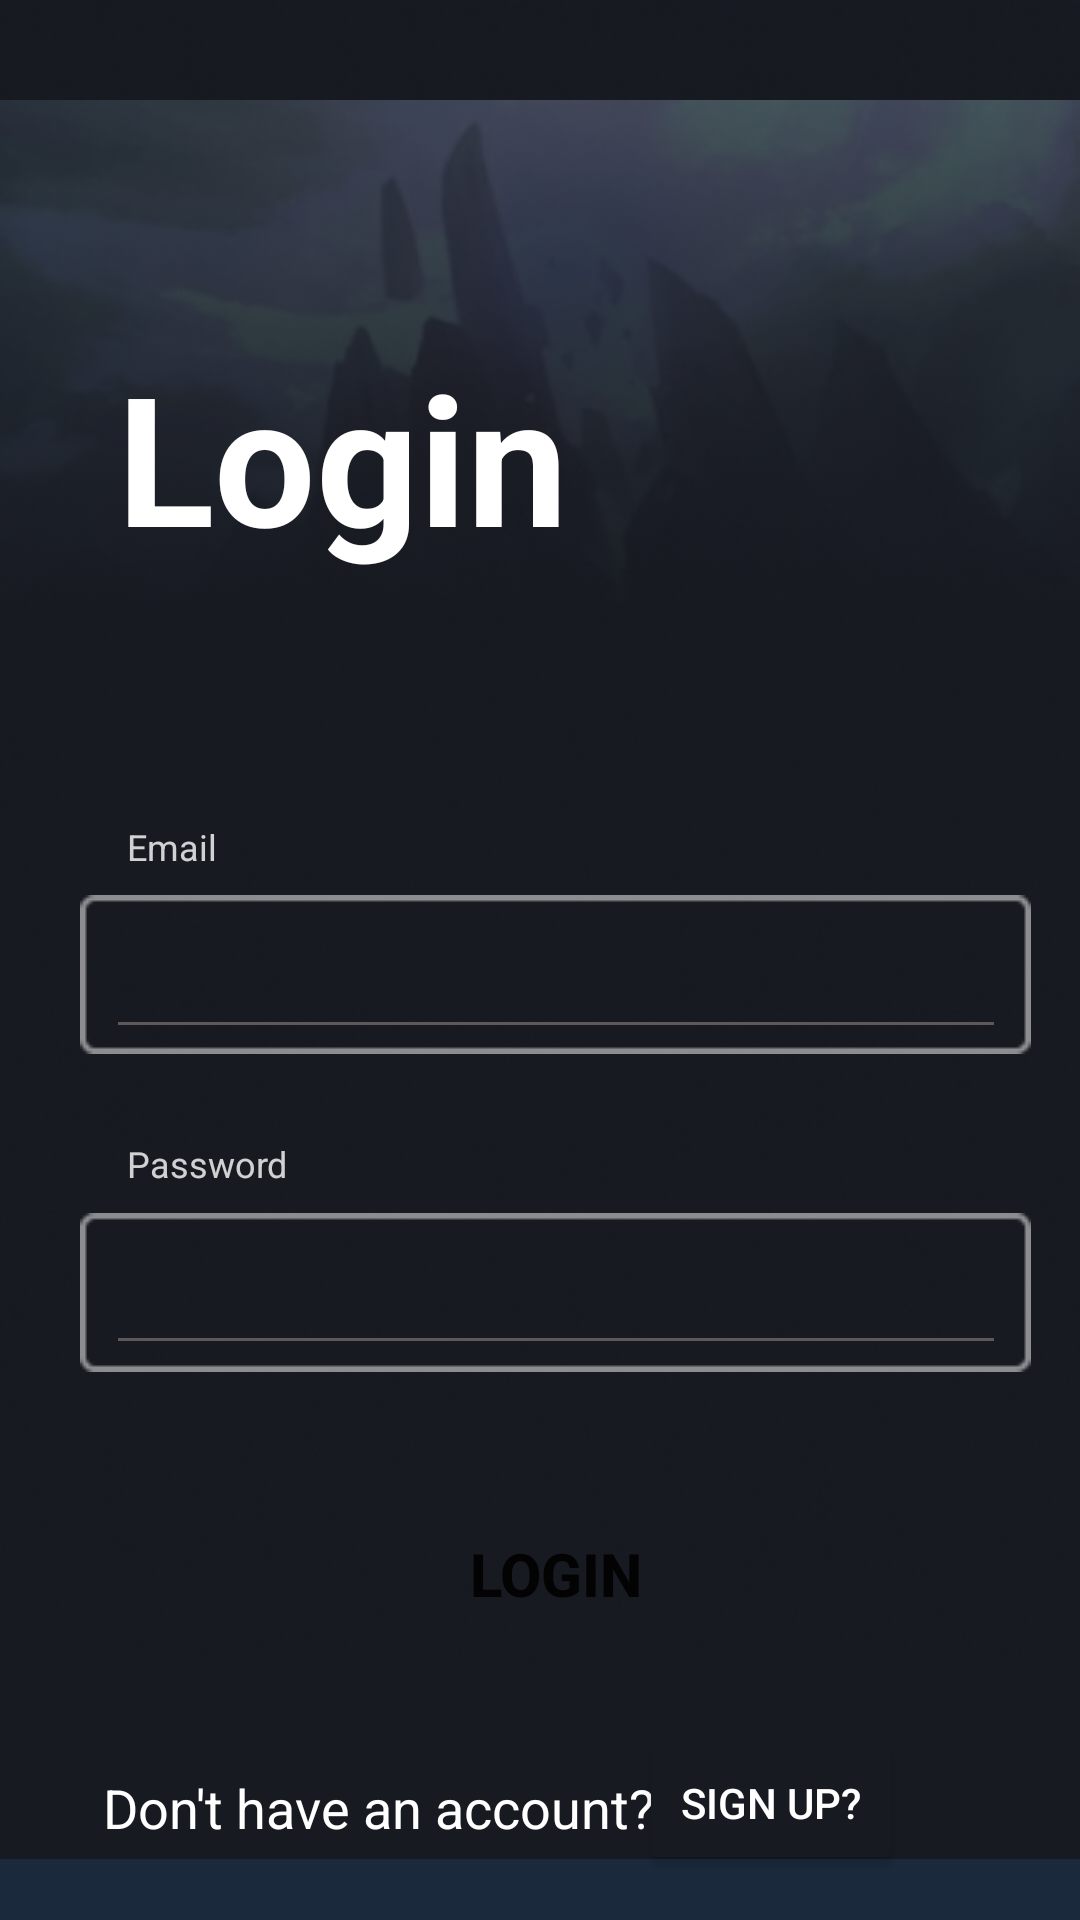

Android layout source for this screen:
<!-- AndroidManifest.xml: application theme Theme.IPT_DeVera -->
<!-- res/layout/activity_sign_up_page.xml -->
<?xml version="1.0" encoding="utf-8"?>
<androidx.constraintlayout.widget.ConstraintLayout xmlns:android="http://schemas.android.com/apk/res/android"
    xmlns:app="http://schemas.android.com/apk/res-auto"
    xmlns:tools="http://schemas.android.com/tools"
    android:layout_width="match_parent"
    android:background="#171A21"
    android:layout_height="match_parent"
    tools:context=".SignUpPage">



    <ImageView
        android:id="@+id/imageView3"
        android:layout_width="424dp"
        android:layout_height="85dp"
        app:layout_constraintBottom_toBottomOf="parent"
        app:layout_constraintEnd_toEndOf="parent"
        app:layout_constraintHorizontal_bias="0.233"
        app:layout_constraintStart_toStartOf="parent"
        app:layout_constraintTop_toTopOf="parent"
        android:layout_marginBottom="-670dp"
        app:srcCompat="@drawable/rectangle2"
        tools:layout_editor_absoluteY="655dp"
        />


    <ImageView
        android:id="@+id/imageView6"
        android:layout_width="wrap_content"
        android:layout_height="wrap_content"
        app:srcCompat="@drawable/barren2"
        tools:layout_editor_absoluteX="0dp"
        tools:layout_editor_absoluteY="-23dp"
        />

    <ImageView
        android:id="@+id/imageView9"
        android:layout_width="wrap_content"
        android:layout_height="wrap_content"
        app:layout_constraintBottom_toBottomOf="parent"
        app:layout_constraintEnd_toEndOf="parent"
        android:layout_marginBottom="105dp"
        app:layout_constraintHorizontal_bias="0.0"
        app:layout_constraintStart_toStartOf="parent"
        app:layout_constraintTop_toTopOf="parent"
        app:layout_constraintVertical_bias="0.60"
        app:srcCompat="@drawable/gradient"

        />

    <TextView
        android:layout_width="192dp"
        android:layout_height="88dp"
        android:layout_marginBottom="440dp"
        android:text="Login"
        android:textColor="@color/white"
        android:textSize="60sp"
        android:textStyle="bold"
        app:layout_constraintBottom_toBottomOf="parent"
        app:layout_constraintEnd_toEndOf="parent"
        app:layout_constraintHorizontal_bias="0.233"
        app:layout_constraintStart_toStartOf="parent"
        app:layout_constraintTop_toTopOf="parent"
        app:layout_constraintVertical_bias="1.0" />


    <EditText
        android:id="@+id/emad"
        android:layout_width="300dp"
        android:layout_height="wrap_content"
        android:backgroundTint="#5E5858"
        android:ems="10"
        android:inputType="textEmailAddress"
        app:layout_constraintBottom_toBottomOf="parent"
        app:layout_constraintEnd_toEndOf="parent"
        app:layout_constraintHorizontal_bias="0.591"
        app:layout_constraintStart_toStartOf="parent"
        app:layout_constraintTop_toTopOf="parent"
        app:layout_constraintVertical_bias="0.515"
        android:textColor="#FFFFFF"
        />

    <ImageView
        android:id="@+id/imageView11"
        android:layout_width="wrap_content"
        android:layout_height="wrap_content"
        app:layout_constraintBottom_toBottomOf="parent"
        app:layout_constraintEnd_toEndOf="parent"
        app:layout_constraintHorizontal_bias="0.618"
        app:layout_constraintStart_toStartOf="parent"
        app:layout_constraintTop_toTopOf="parent"
        app:layout_constraintVertical_bias="0.508"
        app:srcCompat="@drawable/box" />

    <TextView
        android:id="@+id/textView2"
        android:layout_width="42.2dp"
        android:layout_height="17.2dp"
        android:alpha="0.8"
        android:text="Email"
        android:textColor="@color/white"
        android:textSize="12sp"
        app:layout_constraintBottom_toBottomOf="parent"
        app:layout_constraintEnd_toEndOf="parent"
        app:layout_constraintHorizontal_bias="0.133"
        app:layout_constraintStart_toStartOf="parent"
        app:layout_constraintTop_toTopOf="parent"
        app:layout_constraintVertical_bias="0.44" />

    <ImageView
        android:id="@+id/imageView1"
        android:layout_width="wrap_content"
        android:layout_height="wrap_content"
        app:layout_constraintBottom_toBottomOf="parent"
        app:layout_constraintEnd_toEndOf="parent"
        app:layout_constraintHorizontal_bias="0.618"
        app:layout_constraintStart_toStartOf="parent"
        app:layout_constraintTop_toTopOf="parent"
        app:layout_constraintVertical_bias="0.689"
        app:srcCompat="@drawable/box" />

    <TextView
        android:id="@+id/textView"
        android:layout_width="60.2dp"
        android:layout_height="17.2dp"
        android:alpha="0.8"
        android:text="Password"
        android:textColor="@color/white"
        android:textSize="12sp"
        app:layout_constraintBottom_toBottomOf="parent"
        app:layout_constraintEnd_toEndOf="parent"
        app:layout_constraintHorizontal_bias="0.141"
        app:layout_constraintStart_toStartOf="parent"
        app:layout_constraintTop_toTopOf="parent"
        app:layout_constraintVertical_bias="0.61" />

    <EditText
        android:id="@+id/editTextTextPassword"
        android:layout_width="300dp"
        android:layout_height="wrap_content"
        android:backgroundTint="#5E5858"
        android:ems="10"
        android:inputType="textPassword"
        app:layout_constraintBottom_toBottomOf="parent"
        app:layout_constraintEnd_toEndOf="parent"
        app:layout_constraintHorizontal_bias="0.591"
        app:layout_constraintStart_toStartOf="parent"
        app:layout_constraintTop_toTopOf="parent"
        app:layout_constraintVertical_bias="0.691"
        android:textColor="#FFFFFF"
        />

    <Button
        android:id="@+id/logebut"
        android:layout_width="319dp"
        android:layout_height="61dp"
        android:background="@drawable/roundtyle"
        android:backgroundTint="@color/white"
        android:gravity="center"
        android:text="Login"
        android:textSize="20dp"
        android:textStyle="bold"
        app:layout_constraintBottom_toBottomOf="parent"
        app:layout_constraintEnd_toEndOf="parent"
        app:layout_constraintHorizontal_bias="0.635"
        app:layout_constraintStart_toStartOf="parent"
        app:layout_constraintTop_toTopOf="parent"

        app:layout_constraintVertical_bias="0.853" />

    <TextView
        android:id="@+id/awd"
        android:layout_width="270.8dp"
        android:layout_height="26.8dp"
        android:layout_marginBottom="23dp"
        android:text="Don't have an account?"
        android:textColor="@color/white"
        android:textSize="18sp"
        app:layout_constraintBottom_toBottomOf="parent"
        app:layout_constraintEnd_toEndOf="parent"
        app:layout_constraintHorizontal_bias="0.385"
        app:layout_constraintStart_toStartOf="parent" />

    <Button
        android:id="@+id/signupbutton"
        android:layout_width="wrap_content"
        android:layout_height="wrap_content"
        android:layout_marginBottom="15dp"
        android:backgroundTint="#171A21"
        android:text="Sign up?"
        android:textColor="@color/white"
        app:layout_constraintBottom_toBottomOf="parent"
        app:layout_constraintEnd_toEndOf="parent"
        app:layout_constraintHorizontal_bias="0.783"
        app:layout_constraintStart_toStartOf="parent" />


</androidx.constraintlayout.widget.ConstraintLayout>
<!-- resources referenced by this layout -->
<resources>
  <!-- drawable barren2: png bitmap (drawable, 209543 bytes) -->
  <!-- drawable box: png bitmap (drawable, 482 bytes) -->
  <!-- drawable gradient: png bitmap (drawable, 152934 bytes) -->
  <!-- drawable rectangle2: png bitmap (drawable, 340 bytes) -->
  <style name="Theme.IPT_DeVera" parent="Base.Theme.IPT_DeVera" />
  <style name="Base.Theme.IPT_DeVera" parent="Theme.AppCompat.Light.NoActionBar">
          
          
      </style>
  <!-- not gathered from this repository: default colours our renderer supplied (Android Studio template values) -->
  <color name="white">#FFFFFFFF</color>
</resources>
